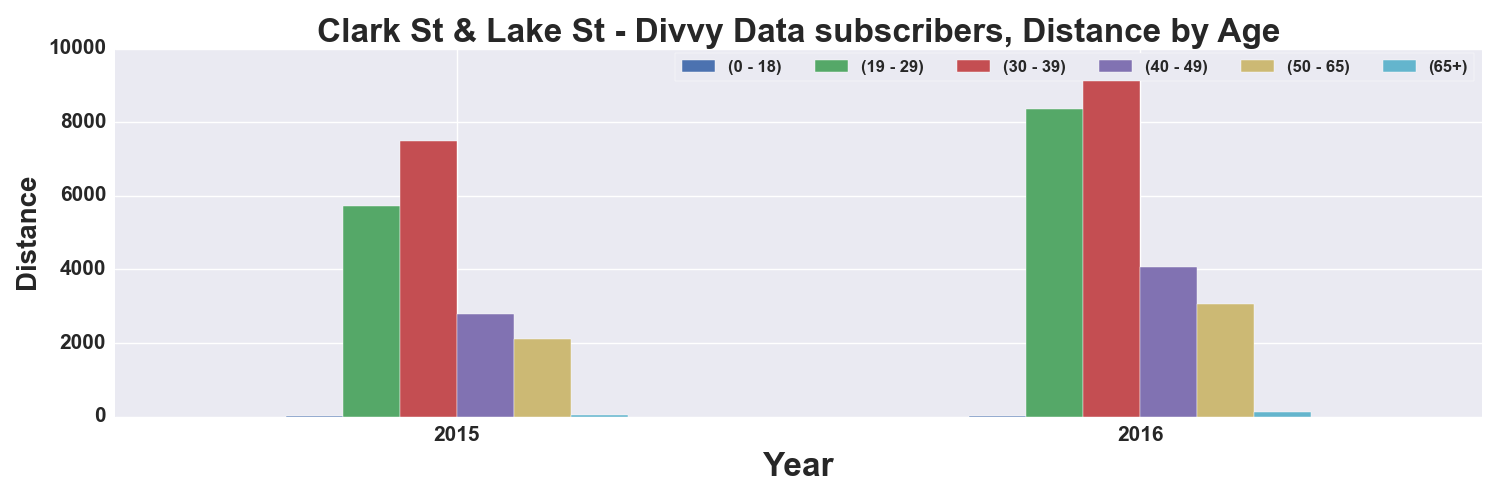

Data behind this chart, as committed beside it:
, START TIME YEAR, DISTANCE_Miles, DISTANCE_Miles, DISTANCE_Miles, DISTANCE_Miles, DISTANCE_Miles, DISTANCE_Miles
AGE_GROUP, , 0 - 18, 19 - 29, 30 - 39, 40 - 49, 50 - 65, 65+
0, 2015, 19.65, 5719, 7482, 2798, 2103, 47.52
1, 2016, 17.73, 8359, 9779, 4068, 3052, 136
